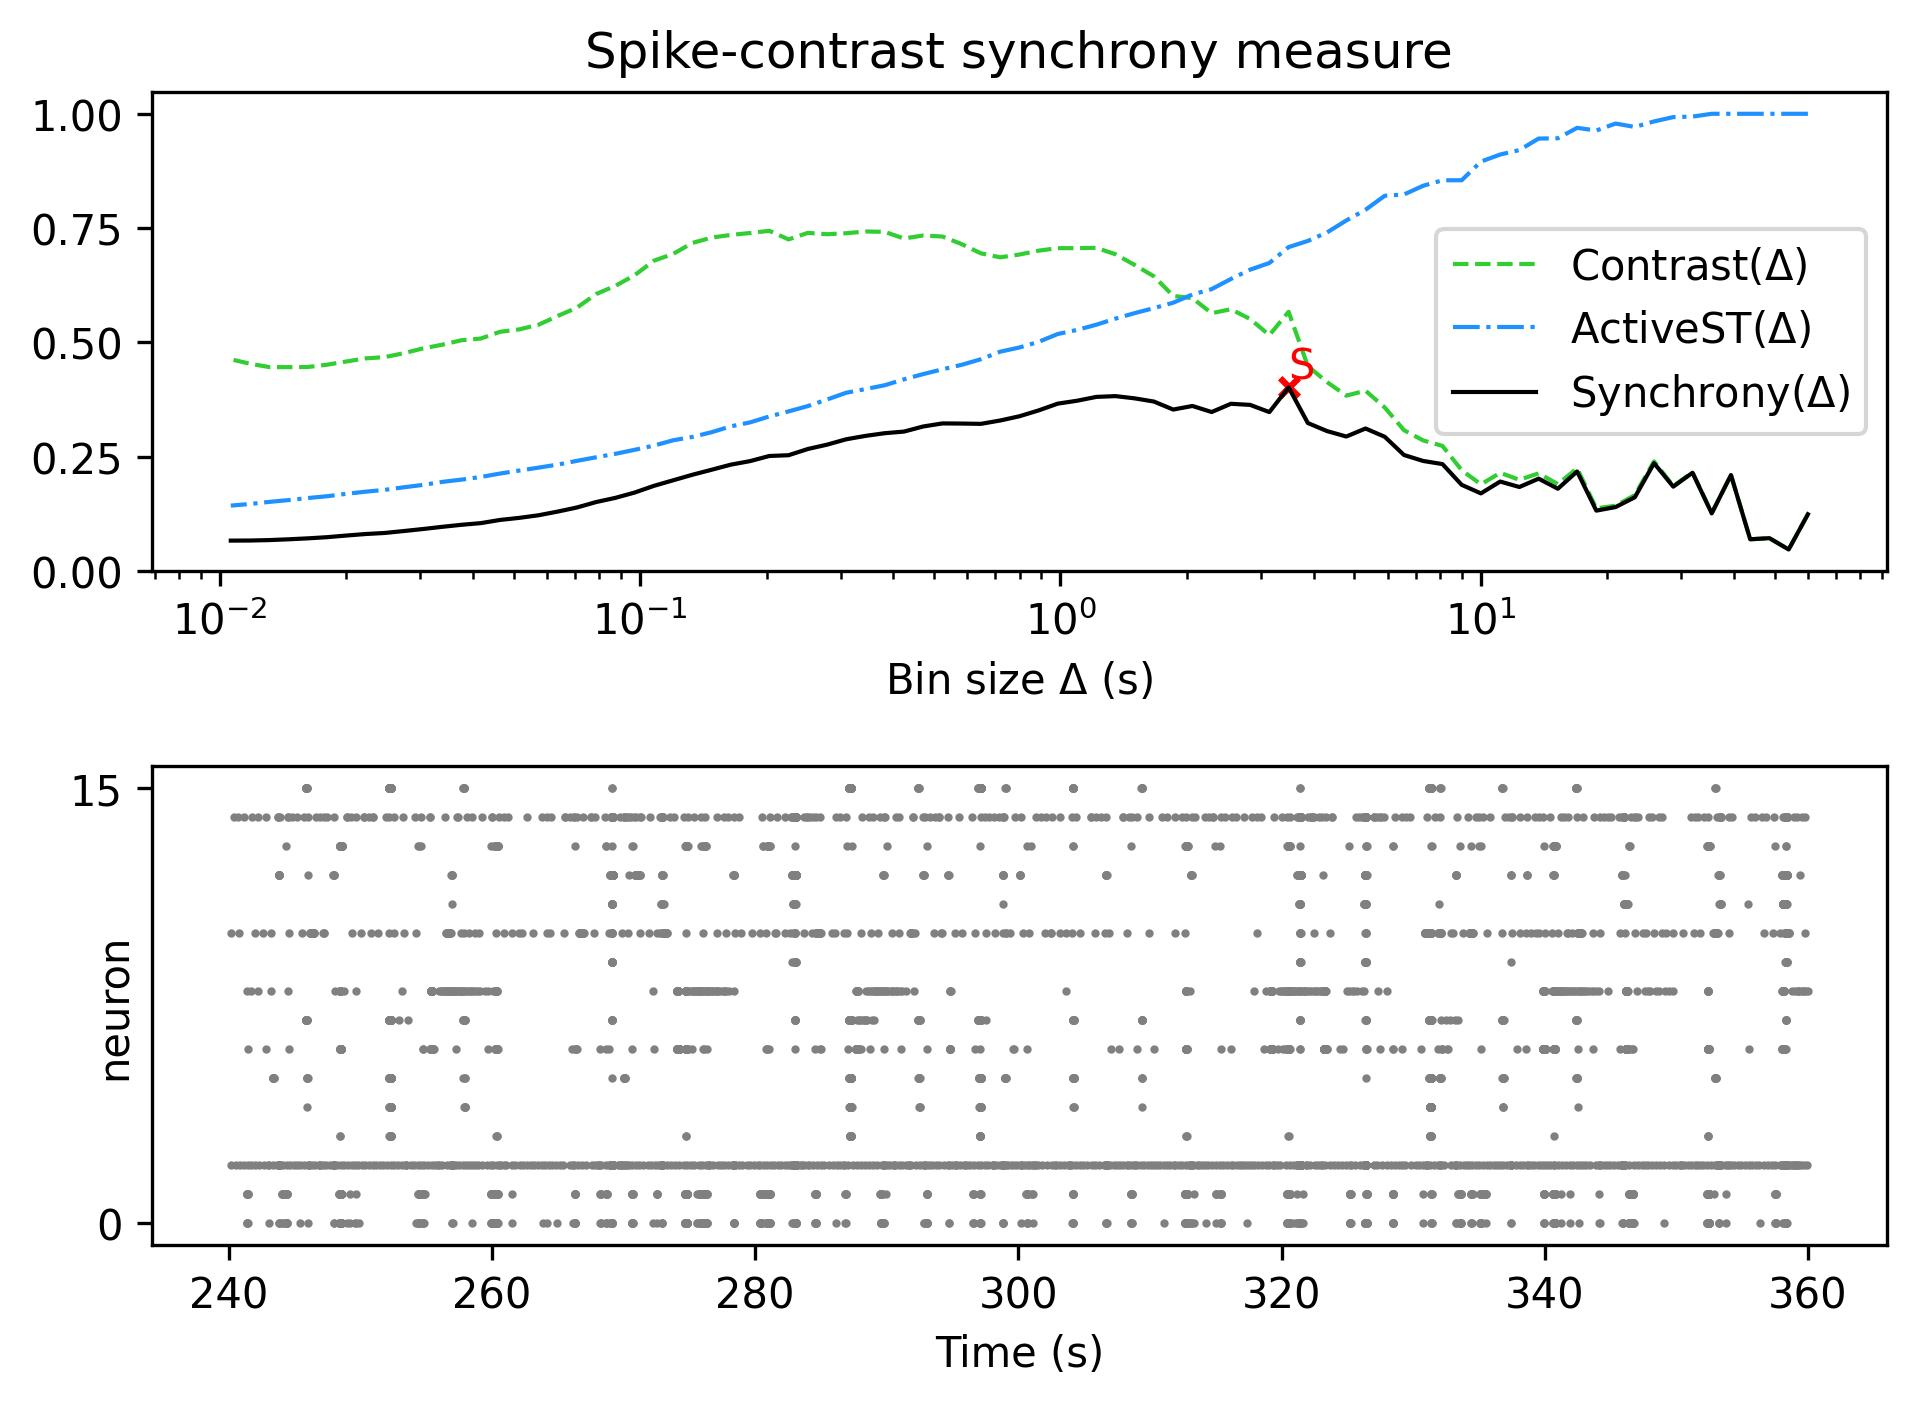

Values plotted in this chart, from the file beside it:
, Spike-contrast (60.0 s), Spike-contrast (54.0 s), Spike-contrast (48.6 s), Spike-contrast (43.74 s), Spike-contrast (39.366 s), Spike-contrast (35.429 s), Spike-contrast (31.886 s), Spike-contrast (28.698 s), Spike-contrast (25.828 s), Spike-contrast (23.245 s), Spike-contrast (20.921 s), Spike-contrast (18.829 s), Spike-contrast (16.946 s), Spike-contrast (15.251 s), Spike-contrast (13.726 s), Spike-contrast (12.353 s), Spike-contrast (11.118 s), Spike-contrast (10.006 s), Spike-contrast (9.006 s), Spike-contrast (8.105 s), Spike-contrast (7.295 s), Spike-contrast (6.565 s), Spike-contrast (5.909 s)
0, 0.1238, 0.04667, 0.07145, 0.06897, 0.2095, 0.1258, 0.2145, 0.1842, 0.2355, 0.1609, 0.1394, 0.1317, 0.2174, 0.1796, 0.2016, 0.1834, 0.1953, 0.1694, 0.1881, 0.2335, 0.2403, 0.2534, 0.2932
